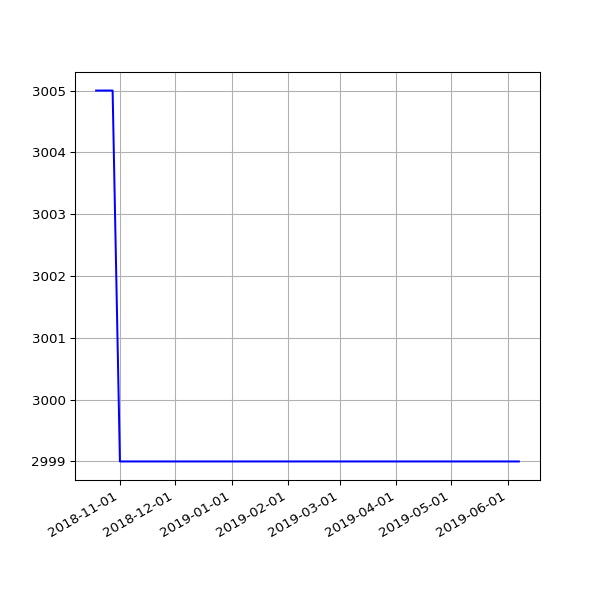

Source data for this figure (header and first rows):
date, value
2018-10-19 07:06:25 +0100, 3005
2018-10-22 07:10:20 +0100, 3005
2018-10-25 06:00:59 +0100, 3005
2018-10-28 05:13:53 +0000, 3005
2018-11-01 06:49:27 +0000, 2999
2018-11-04 06:12:54 +0000, 2999
2018-11-07 06:03:06 +0000, 2999
2018-11-10 06:10:02 +0000, 2999
2018-11-13 06:13:10 +0000, 2999
2018-11-16 06:06:18 +0000, 2999
2018-11-19 06:13:27 +0000, 2999
2018-11-22 06:43:41 +0000, 2999
2018-11-25 06:14:56 +0000, 2999
2018-12-01 06:23:51 +0000, 2999
2018-12-04 07:04:53 +0000, 2999
2018-12-07 06:14:22 +0000, 2999
2018-12-10 06:27:57 +0000, 2999
2018-12-13 06:31:09 +0000, 2999
2018-12-16 06:21:57 +0000, 2999
2018-12-19 06:31:52 +0000, 2999
2018-12-22 06:31:39 +0000, 2999
2018-12-25 06:50:52 +0000, 2999
2018-12-28 07:09:18 +0000, 2999
2019-01-01 06:51:12 +0000, 2999
2019-01-04 07:45:52 +0000, 2999
2019-01-07 06:36:52 +0000, 2999
2019-01-10 07:00:20 +0000, 2999
2019-01-13 06:51:08 +0000, 2999
2019-01-16 06:18:52 +0000, 2999
2019-01-25 06:27:52 +0000, 2999
2019-01-28 06:20:04 +0000, 2999
2019-02-01 06:43:11 +0000, 2999
2019-02-04 06:46:59 +0000, 2999
2019-02-07 06:28:15 +0000, 2999
2019-02-10 07:01:57 +0000, 2999
2019-02-13 06:35:54 +0000, 2999
2019-02-19 07:05:30 +0000, 2999
2019-02-22 06:55:53 +0000, 2999
2019-02-25 06:38:05 +0000, 2999
2019-03-01 06:43:32 +0000, 2999
2019-03-04 07:01:27 +0000, 2999
2019-03-07 07:15:07 +0000, 2999
2019-03-10 06:41:23 +0000, 2999
2019-03-13 06:35:04 +0000, 2999
2019-03-16 06:34:51 +0000, 2999
2019-03-19 06:42:23 +0000, 2999
2019-03-22 06:58:13 +0000, 2999
2019-03-25 06:50:58 +0000, 2999
2019-03-28 07:47:59 +0000, 2999
2019-04-01 07:40:45 +0100, 2999
2019-04-04 06:42:25 +0100, 2999
2019-04-07 06:51:48 +0100, 2999
2019-04-10 06:56:15 +0100, 2999
2019-04-16 11:24:05 +0100, 2999
2019-04-19 07:16:50 +0100, 2999
2019-04-22 07:00:26 +0100, 2999
2019-05-01 07:20:31 +0100, 2999
2019-05-04 07:15:27 +0100, 2999
2019-05-07 07:29:37 +0100, 2999
2019-05-10 07:10:29 +0100, 2999
... 8 more rows
